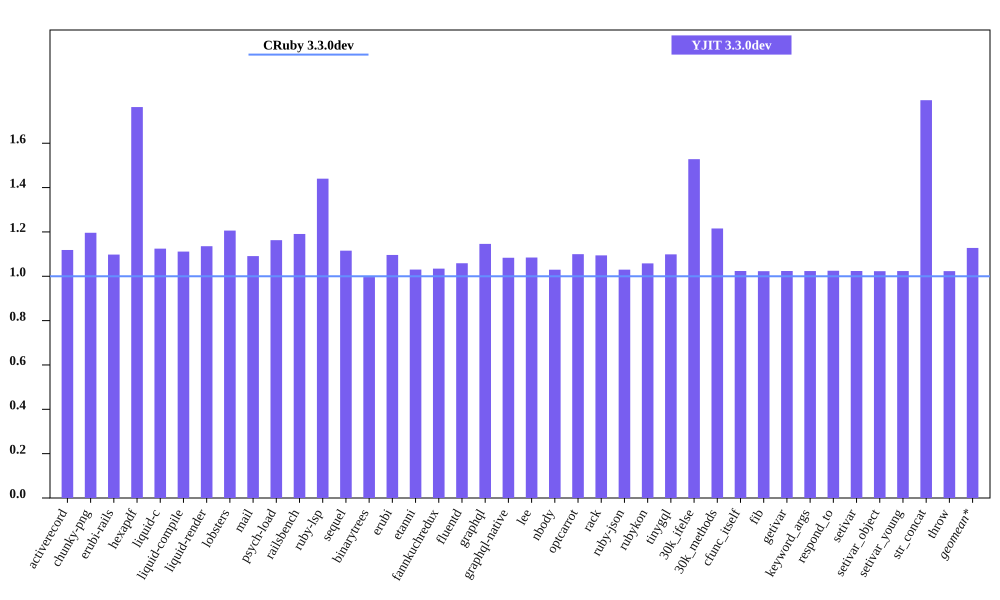

Source data for this figure (header and first rows):
bench, CRuby 3.3.0dev mem (MiB), YJIT 3.3.0dev mem (MiB), Inline Code, Outlined Code, YJIT Mem overhead
activerecord, 50.8, 56.83, 1, 1
chunky-png, 38.33, 45.85, 1, 1
erubi-rails, 89.23, 97.96, 2, 2
hexapdf, 169.7, 299.1, 2, 2
liquid-c, 34.01, 38.25, 1, 1
liquid-compile, 33.54, 37.27, 1, 1
liquid-render, 34.4, 39.07, 1, 1
lobsters, 283.3, 341.7, 9, 7
mail, 44.14, 48.15, 1, 1
psych-load, 33.23, 38.64, 1, 1
railsbench, 85.38, 101.7, 3, 3
ruby-lsp, 93.57, 134.8, 6, 5
sequel, 35.86, 40.0, 1, 1
binarytrees, 26.13, 26.04, 1, 1
erubi, 27.95, 30.64, 1, 1
etanni, 21.59, 22.24, 1, 1
fannkuchredux, 19.84, 20.52, 1, 1
fluentd, 619.6, 656, 1, 1
graphql, 38.41, 44.02, 1, 1
graphql-native, 37.48, 40.61, 1, 1
lee, 33.17, 35.97, 1, 1
nbody, 19.79, 20.37, 1, 1
optcarrot, 58.28, 64.09, 1, 1
rack, 28.6, 31.3, 1, 1
ruby-json, 20.94, 21.57, 1, 1
rubykon, 44.77, 47.37, 1, 1
tinygql, 26.68, 29.32, 1, 1
30k_ifelse, 62.76, 95.9, 6, 5
30k_methods, 54.88, 66.7, 2, 2
cfunc_itself, 19.75, 20.22, 1, 1
fib, 19.75, 20.21, 1, 1
getivar, 19.76, 20.23, 1, 1
keyword_args, 19.75, 20.22, 1, 1
respond_to, 19.76, 20.25, 1, 1
setivar, 19.76, 20.23, 1, 1
setivar_object, 19.76, 20.21, 1, 1
setivar_young, 19.76, 20.22, 1, 1
str_concat, 46.08, 82.67, 1, 1
throw, 19.75, 20.21, 1, 1
